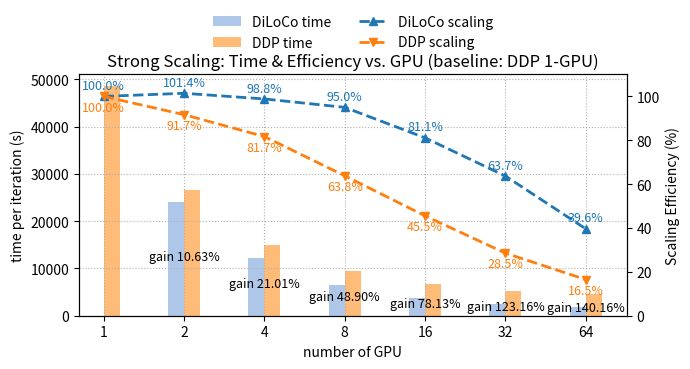

The matplotlib source for this figure:
# add subgroup size as we add gpus.

import numpy as np
import matplotlib.pyplot as plt

dark_orange = "#1f77b4"  # (蓝) 用于 DiLoCo 线
light_orange = "#aec7e8"

dark_blue = "#ff7f0e"    # (橙) 用于 DDP 线
light_blue = "#ffbb78"

# 1) 增加 1-GPU
gpu_labels = [1, 2, 4, 8, 16,32,64]
x = list(range(len(gpu_labels)))

# --- 时间数据（秒） ---
# 柱状图用：DiLoCo 在 1-GPU 不存在 -> NaN

times_algo1_bars = [np.nan,  23953.153333333332, 12289.076666666666, 6392.4766666666665 ,3743.83, 2384.0833333333335 , 1916.0033333333333]
# “scaling”折线用：DiLoCo 在 1-GPU 设为 （只用于连线与效率计算）
times_algo1_line = [48585.306666666664, 23953.153333333332, 12289.076666666666, 6392.4766666666665 ,3743.83, 2384.0833333333335 , 1916.0033333333333]

# DDP：
times_algo2 = [48585.306666666664, 26499.026666666665,14870.81, 9518.49, 6669.046666666667, 5320.316666666667, 4601.496666666667]

# --- 效率统一以 “DDP 1-GPU(1897.917s)” 为基准 ---
G0 = gpu_labels[0]   # 1
T0 = times_algo2[0]  # DDP 1-GPU

def calc_eff(times, gpus, T0, G0=1):
    eff = []
    for t, G in zip(times, gpus):
        if t is None or (isinstance(t, float) and not np.isfinite(t)):
            eff.append(np.nan)
        else:
            eff.append((T0 * G0) / (t * G) * 100.0)
    return eff

eff_1 = calc_eff(times_algo1_line, gpu_labels, T0, G0)  
eff_2 = calc_eff(times_algo2,       gpu_labels, T0, G0)

fig, ax_time = plt.subplots(figsize=(7,4))

# 柱状图：时间（每次迭代）
width = 0.20
bars1 = ax_time.bar([i - width/2 for i in x], times_algo1_bars, width, label='DiLoCo time', color=light_orange)
bars2 = ax_time.bar([i + width/2 for i in x], times_algo2,      width, label='DDP time',    color=light_blue)

ax_time.set_xlabel('number of GPU')
ax_time.set_ylabel('time per iteration (s)')
ax_time.set_xticks(x)
ax_time.set_xticklabels(gpu_labels)
ax_time.grid(True, which='both', axis='both', linestyle=':')

# 双轴：效率（“scaling”）
ax_eff = ax_time.twinx()
l3, = ax_eff.plot(x, eff_1, marker='^', linestyle='--', linewidth=2, label='DiLoCo scaling', color=dark_orange)
l4, = ax_eff.plot(x, eff_2, marker='v', linestyle='--', linewidth=2, label='DDP scaling',    color=dark_blue)
ax_eff.set_ylabel('Scaling Efficiency (%)')
ax_eff.set_ylim(0, 110)

# 合并图例
lines = [bars1, bars2, l3, l4]
labels = [l.get_label() for l in lines]
ax_time.legend(lines, labels, loc='upper center', bbox_to_anchor=(0.5, 1.3), ncol=2, frameon=False)
plt.title('Strong Scaling: Time & Efficiency vs. GPU (baseline: DDP 1-GPU)')
plt.tight_layout()

# 标注效率（跳过 NaN）
for xi, yi in zip(x, eff_1):
    if np.isfinite(yi):
        ax_eff.text(xi, yi + 2, f"{yi:.1f}%", ha='center', va='bottom', color=dark_orange, fontsize=9)

for xi, yi in zip(x, eff_2):
    if np.isfinite(yi):
        ax_eff.text(xi, yi - 2, f"{yi:.1f}%", ha='center', va='top', color=dark_blue, fontsize=9)

# 组内文本：用单词“gain”替换 speedup（DDP 相对 DiLoCo 的百分比；若任一为 NaN 则跳过）
for xi, t1, t2 in zip(x, times_algo1_bars, times_algo2):
    if np.isfinite(t1) and np.isfinite(t2):
        gain = (t2 / t1 - 1) * 100
        y = (t2 + t1) / 4
        ax_time.text(xi, y, f"gain {gain:.2f}%", ha='center', va='center', fontsize=9, color='black')

plt.savefig("benchmark_4_xl_vista.png", dpi=200)
